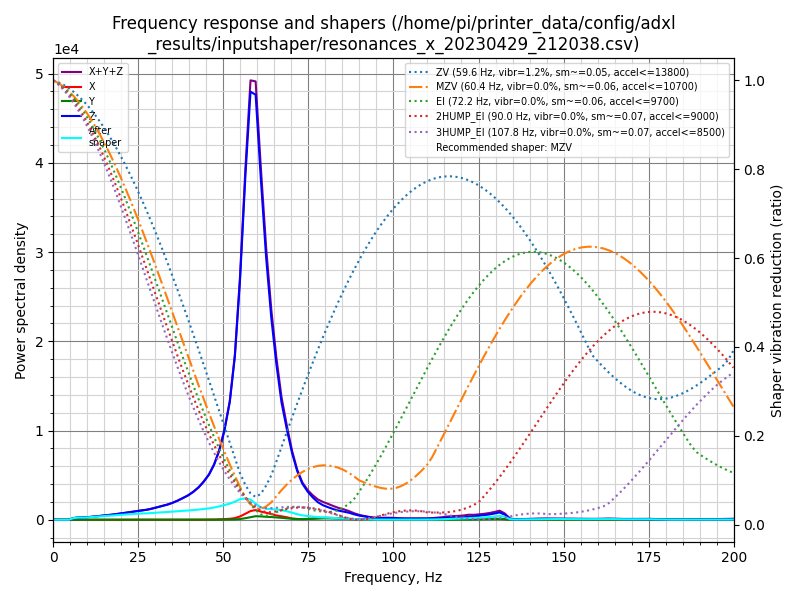

The table this chart was drawn from, first rows:
freq, psd_x, psd_y, psd_z, psd_xyz
0.0, 1.817e+01, 1.032e+01, 5.700e+02, 5.985e+02
1.5, 2.402e+01, 2.464e+01, 3.361e+02, 3.848e+02
3.1, 1.867e+01, 2.684e+01, 3.195e+01, 7.746e+01
4.6, 1.806e+01, 2.988e+01, 3.118e+02, 3.597e+02
6.1, 1.770e+01, 2.938e+01, 1.213e+03, 1.260e+03
7.6, 1.797e+01, 2.969e+01, 1.897e+03, 1.945e+03
9.2, 1.816e+01, 2.896e+01, 2.335e+03, 2.382e+03
10.7, 1.825e+01, 2.739e+01, 3.260e+03, 3.306e+03
12.2, 1.935e+01, 2.715e+01, 4.472e+03, 4.518e+03
13.7, 2.031e+01, 2.496e+01, 5.878e+03, 5.923e+03
15.3, 2.212e+01, 2.545e+01, 7.460e+03, 7.507e+03
16.8, 2.402e+01, 2.995e+01, 9.163e+03, 9.217e+03
18.3, 2.624e+01, 3.108e+01, 1.137e+04, 1.143e+04
19.8, 2.896e+01, 2.945e+01, 1.397e+04, 1.403e+04
21.4, 3.111e+01, 2.652e+01, 1.678e+04, 1.684e+04
22.9, 3.542e+01, 2.689e+01, 1.992e+04, 1.998e+04
24.4, 4.112e+01, 3.047e+01, 2.351e+04, 2.358e+04
25.9, 5.789e+01, 2.963e+01, 2.729e+04, 2.738e+04
27.5, 7.411e+01, 3.348e+01, 3.086e+04, 3.097e+04
29.0, 9.956e+01, 3.672e+01, 3.613e+04, 3.627e+04
30.5, 1.181e+02, 3.479e+01, 4.248e+04, 4.263e+04
32.0, 1.315e+02, 3.630e+01, 4.945e+04, 4.961e+04
33.6, 1.299e+02, 4.004e+01, 5.729e+04, 5.746e+04
35.1, 1.272e+02, 4.828e+01, 6.689e+04, 6.706e+04
36.6, 1.389e+02, 5.777e+01, 7.869e+04, 7.889e+04
38.1, 1.863e+02, 7.219e+01, 9.259e+04, 9.285e+04
39.7, 2.550e+02, 9.368e+01, 1.090e+05, 1.094e+05
41.2, 3.062e+02, 1.178e+02, 1.293e+05, 1.297e+05
42.7, 3.873e+02, 1.445e+02, 1.547e+05, 1.552e+05
44.2, 5.843e+02, 1.979e+02, 1.879e+05, 1.887e+05
45.8, 8.625e+02, 2.694e+02, 2.323e+05, 2.335e+05
47.3, 1.319e+03, 3.623e+02, 2.928e+05, 2.945e+05
48.8, 2.215e+03, 5.179e+02, 3.782e+05, 3.809e+05
50.3, 3.583e+03, 8.225e+02, 5.011e+05, 5.055e+05
51.9, 5.635e+03, 1.261e+03, 6.850e+05, 6.919e+05
53.4, 9.851e+03, 1.978e+03, 9.781e+05, 9.899e+05
54.9, 2.028e+04, 4.250e+03, 1.471e+06, 1.496e+06
56.5, 3.810e+04, 1.001e+04, 2.183e+06, 2.231e+06
58.0, 5.680e+04, 1.691e+04, 2.787e+06, 2.861e+06
59.5, 6.471e+04, 2.356e+04, 2.839e+06, 2.928e+06
61.0, 5.626e+04, 2.306e+04, 2.345e+06, 2.424e+06
62.6, 4.861e+04, 2.052e+04, 1.839e+06, 1.909e+06
64.1, 4.153e+04, 1.958e+04, 1.454e+06, 1.515e+06
65.6, 3.144e+04, 1.701e+04, 1.146e+06, 1.194e+06
67.1, 2.614e+04, 1.438e+04, 8.849e+05, 9.254e+05
68.7, 1.912e+04, 1.038e+04, 6.935e+05, 7.230e+05
70.2, 9.877e+03, 7.226e+03, 5.273e+05, 5.444e+05
71.7, 5.883e+03, 5.943e+03, 3.931e+05, 4.050e+05
73.2, 5.282e+03, 5.447e+03, 2.978e+05, 3.085e+05
74.8, 6.946e+03, 6.117e+03, 2.354e+05, 2.485e+05
76.3, 1.081e+04, 8.075e+03, 1.907e+05, 2.096e+05
77.8, 1.431e+04, 1.016e+04, 1.528e+05, 1.772e+05
79.3, 1.706e+04, 1.214e+04, 1.293e+05, 1.585e+05
80.9, 1.779e+04, 1.262e+04, 1.124e+05, 1.428e+05
82.4, 1.670e+04, 1.174e+04, 9.772e+04, 1.262e+05
83.9, 1.470e+04, 1.025e+04, 8.597e+04, 1.109e+05
85.4, 1.304e+04, 9.126e+03, 7.789e+04, 1.000e+05
87.0, 9.720e+03, 6.798e+03, 6.759e+04, 8.410e+04
88.5, 6.469e+03, 4.442e+03, 5.331e+04, 6.422e+04
90.0, 4.472e+03, 2.840e+03, 4.130e+04, 4.861e+04
... 72 more rows
